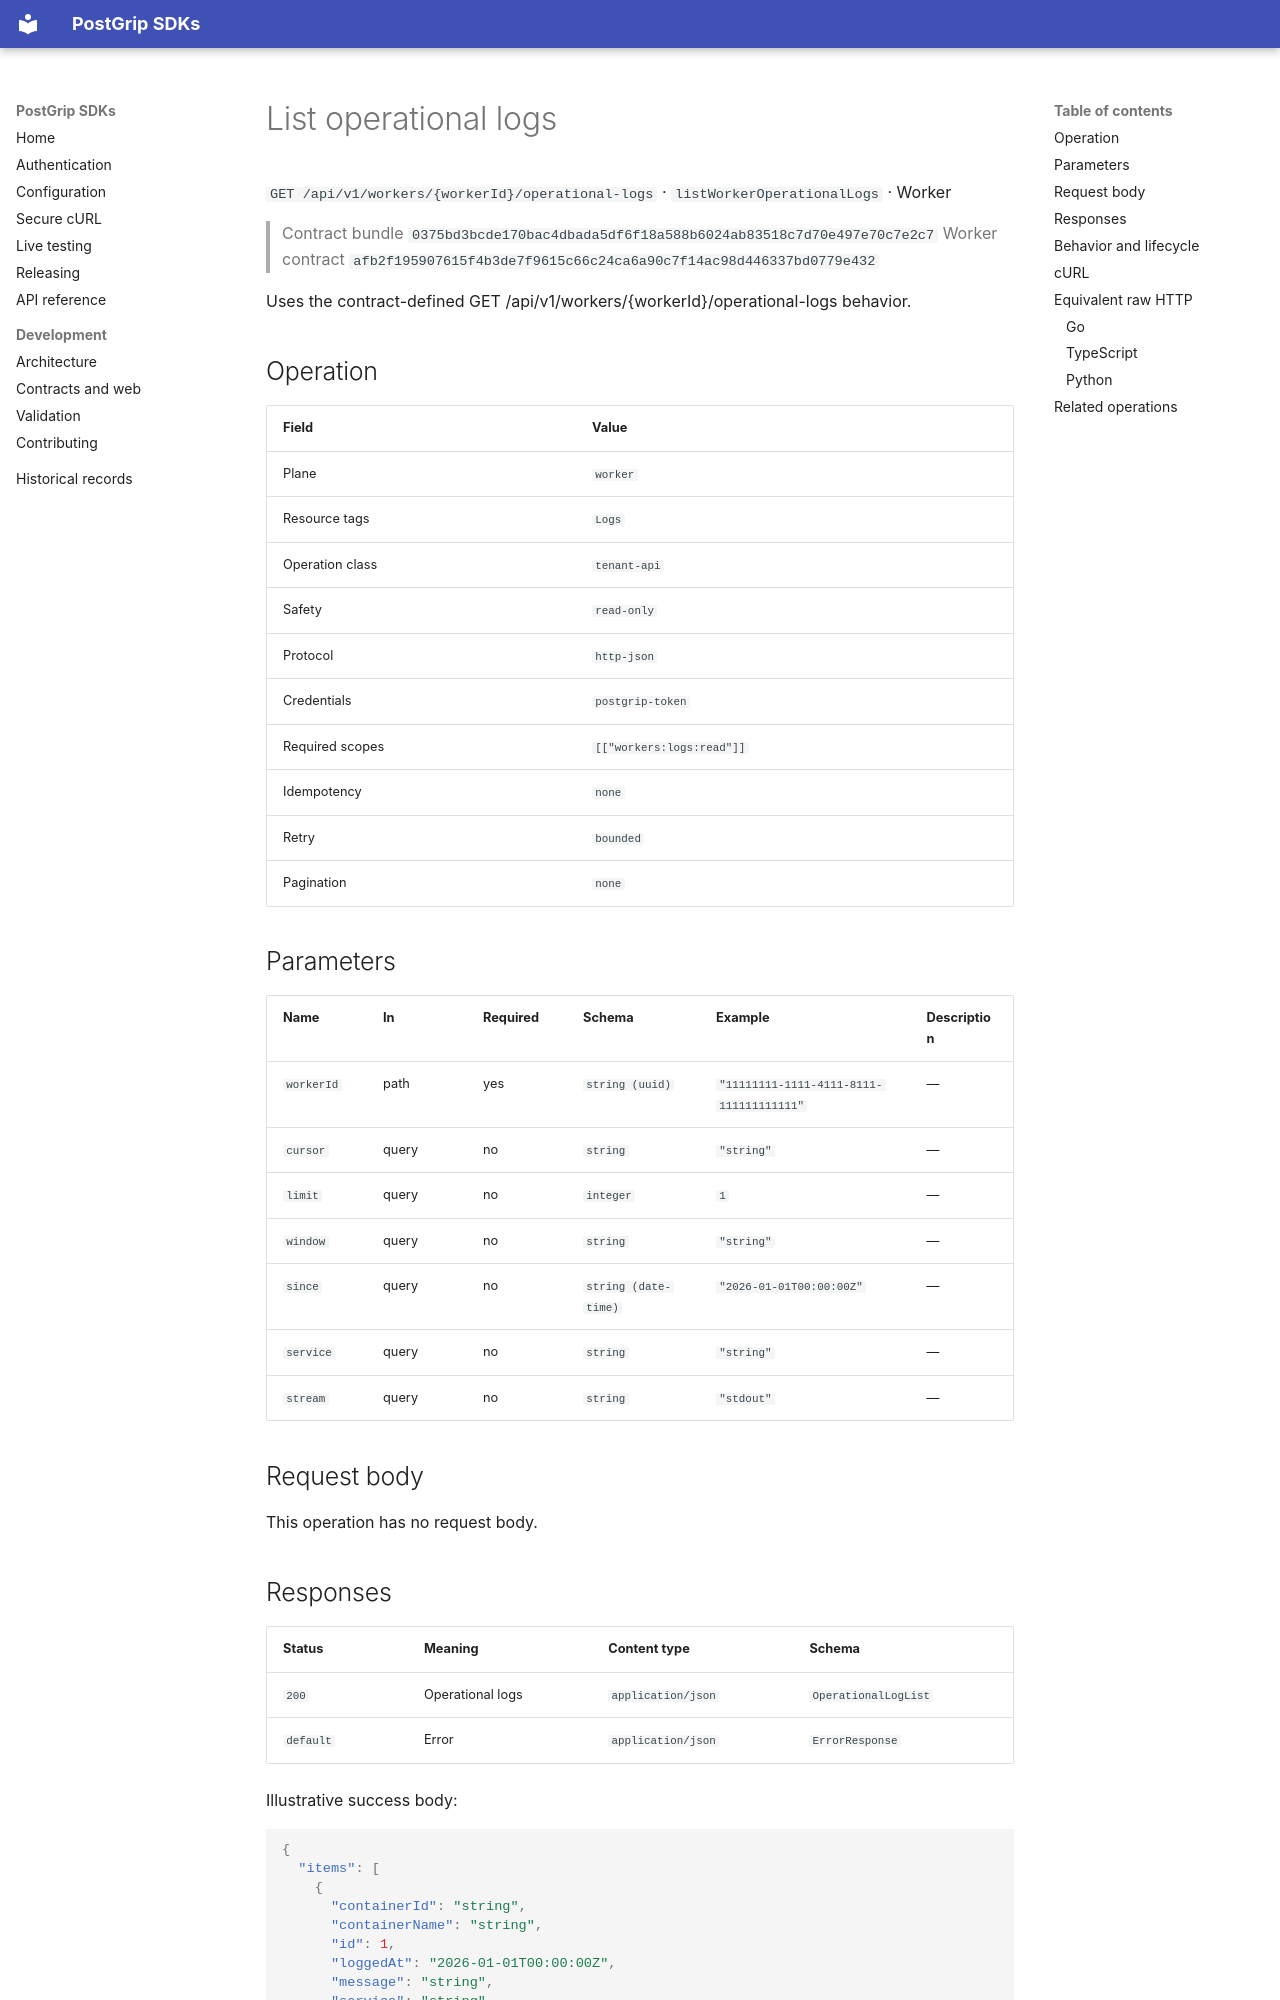

repository: postgrip-io/postgrip-sdk · page: reference/0375bd3bcde170bac4dbada5df6f18a588b6024ab83518c7d70e497e70c7e2c7/worker/listWorkerOperationalLogs/index.html · generator: mkdocs

# List operational logs

`GET /api/v1/workers/{workerId}/operational-logs` · `listWorkerOperationalLogs` · Worker

> Contract bundle `0375bd3bcde170bac4dbada5df6f18a588b6024ab83518c7d70e497e70c7e2c7`
> Worker contract `afb2f195907615f4b3de7f9615c66c24ca6a90c7f14ac98d446337bd0779e432`

Uses the contract-defined GET /api/v1/workers/{workerId}/operational-logs behavior.

## Operation

| Field | Value |
| --- | --- |
| Plane | `worker` |
| Resource tags | `Logs` |
| Operation class | `tenant-api` |
| Safety | `read-only` |
| Protocol | `http-json` |
| Credentials | `postgrip-token` |
| Required scopes | `[["workers:logs:read"]]` |
| Idempotency | `none` |
| Retry | `bounded` |
| Pagination | `none` |

## Parameters

| Name | In | Required | Schema | Example | Description |
| --- | --- | --- | --- | --- | --- |
| `workerId` | path | yes | `string (uuid)` | `"11111111-1111-4111-8111-111111111111"` | — |
| `cursor` | query | no | `string` | `"string"` | — |
| `limit` | query | no | `integer` | `1` | — |
| `window` | query | no | `string` | `"string"` | — |
| `since` | query | no | `string (date-time)` | `"2026-01-01T00:00:00Z"` | — |
| `service` | query | no | `string` | `"string"` | — |
| `stream` | query | no | `string` | `"stdout"` | — |

## Request body

This operation has no request body.

## Responses

| Status | Meaning | Content type | Schema |
| --- | --- | --- | --- |
| `200` | Operational logs | `application/json` | `OperationalLogList` |
| `default` | Error | `application/json` | `ErrorResponse` |

Illustrative success body:

```json
{
  "items": [
    {
      "containerId": "string",
      "containerName": "string",
      "id": 1,
      "loggedAt": "2026-01-01T00:00:00Z",
      "message": "string",
      "service": "string",
      "stream": "string"
    }
  ],
  "nextCursor": "string"
}
```

Errors use the stable JSON envelope `code`, `message`, `requestId`, and optional `details`.
The `requestId` is safe to include in support and audit workflows; never log the bearer token.

## Behavior and lifecycle

Uses the contract-defined GET /api/v1/workers/{workerId}/operational-logs behavior.

- No additional lifecycle constraint is recorded.
